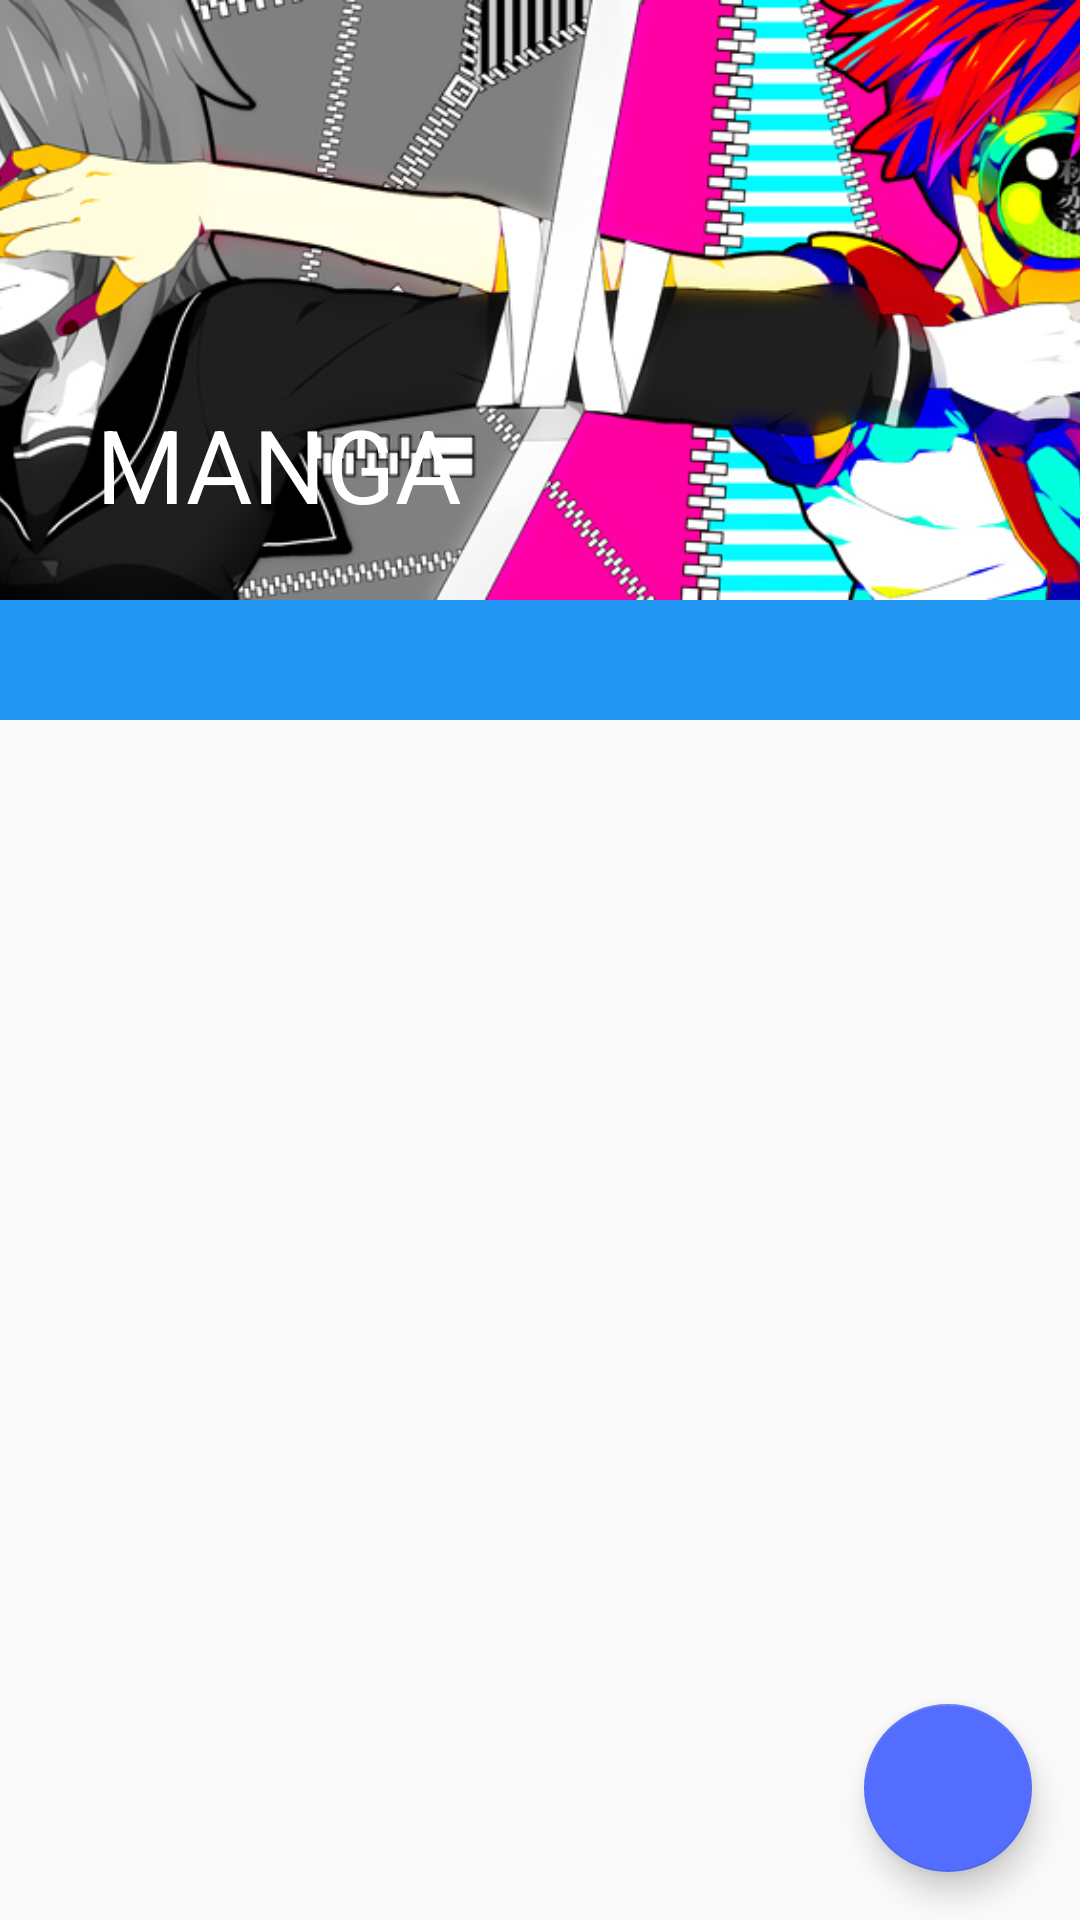

This screen was rendered from an Android layout file. Write that file and the resources it references.
<!-- AndroidManifest.xml: activity theme AppTheme.NoActionBar -->
<!-- res/layout/activity_main.xml -->
<?xml version="1.0" encoding="utf-8"?>
<android.support.design.widget.CoordinatorLayout
    xmlns:android="http://schemas.android.com/apk/res/android"
    xmlns:app="http://schemas.android.com/apk/res-auto"
    xmlns:tools="http://schemas.android.com/tools"
    android:layout_width="match_parent"
    android:layout_height="match_parent"
    android:fitsSystemWindows="true"
    tools:context=".MainActivity">

    <android.support.design.widget.AppBarLayout
        android:layout_width="match_parent"
        android:layout_height="240dp"
        android:fitsSystemWindows="true"
        android:theme="@style/AppTheme.AppBarOverlay">


        <android.support.design.widget.CollapsingToolbarLayout
            android:id="@+id/toolbar_layout"
            android:layout_width="match_parent"
            android:layout_height="200dp"
            android:fitsSystemWindows="true"
            app:contentScrim="?attr/colorPrimary"
            app:layout_scrollFlags="scroll|exitUntilCollapsed">


            <ImageView
                android:layout_width="match_parent"
                android:layout_height="match_parent"
                android:src="@drawable/action_bar_bg"
                android:fitsSystemWindows="true"
                app:layout_collapseMode="parallax"
                android:scaleType="centerCrop"/>

            <android.support.v7.widget.Toolbar
                android:id="@+id/toolbar"
                android:layout_width="match_parent"
                android:layout_height="?attr/actionBarSize"
                app:title="MANGA"
                app:layout_collapseMode="pin"
                app:popupTheme="@style/AppTheme.PopupOverlay"/>

        </android.support.design.widget.CollapsingToolbarLayout>

        <android.support.design.widget.TabLayout
            android:id="@+id/tabLayout"
            android:layout_width="match_parent"
            android:layout_height="40dp"
            android:layout_alignParentBottom="true"
            android:background="?attr/colorPrimary"
            app:tabGravity="fill"
            app:tabMode="fixed"/>

    </android.support.design.widget.AppBarLayout>

        <include
            layout="@layout/layout_content_main"/>

    <android.support.design.widget.FloatingActionButton
        android:id="@+id/fab"
        android:layout_width="wrap_content"
        android:layout_height="wrap_content"
        android:layout_gravity="bottom|end"
        android:layout_margin="16dp"
        app:rippleColor="@color/material_amber_50"/>

</android.support.design.widget.CoordinatorLayout>
<!-- res/layout/layout_content_main.xml (included above) -->
<?xml version="1.0" encoding="utf-8"?>
<android.support.v4.view.ViewPager
	android:id="@+id/viewPager"
	xmlns:android="http://schemas.android.com/apk/res/android"
	xmlns:app="http://schemas.android.com/apk/res-auto"
	xmlns:tools="http://schemas.android.com/tools"
	android:layout_width="match_parent"
	android:layout_height="match_parent"
	app:layout_behavior="@string/appbar_scrolling_view_behavior"
	tools:context=".MainActivity"
	tools:showIn="@layout/activity_main"/>
<!-- resources referenced by this layout -->
<resources>
  <color name="material_amber_50">#FFF8E1</color>
  <!-- drawable action_bar_bg: jpg bitmap (drawable, 209315 bytes) -->
  <style name="AppTheme.AppBarOverlay" parent="ThemeOverlay.AppCompat.Dark.ActionBar" />
  <style name="AppTheme.PopupOverlay" parent="ThemeOverlay.AppCompat.Light" />
  <style name="AppTheme.NoActionBar">
          <item name="windowActionBar">false</item>
          <item name="windowNoTitle">true</item>
      </style>
</resources>
